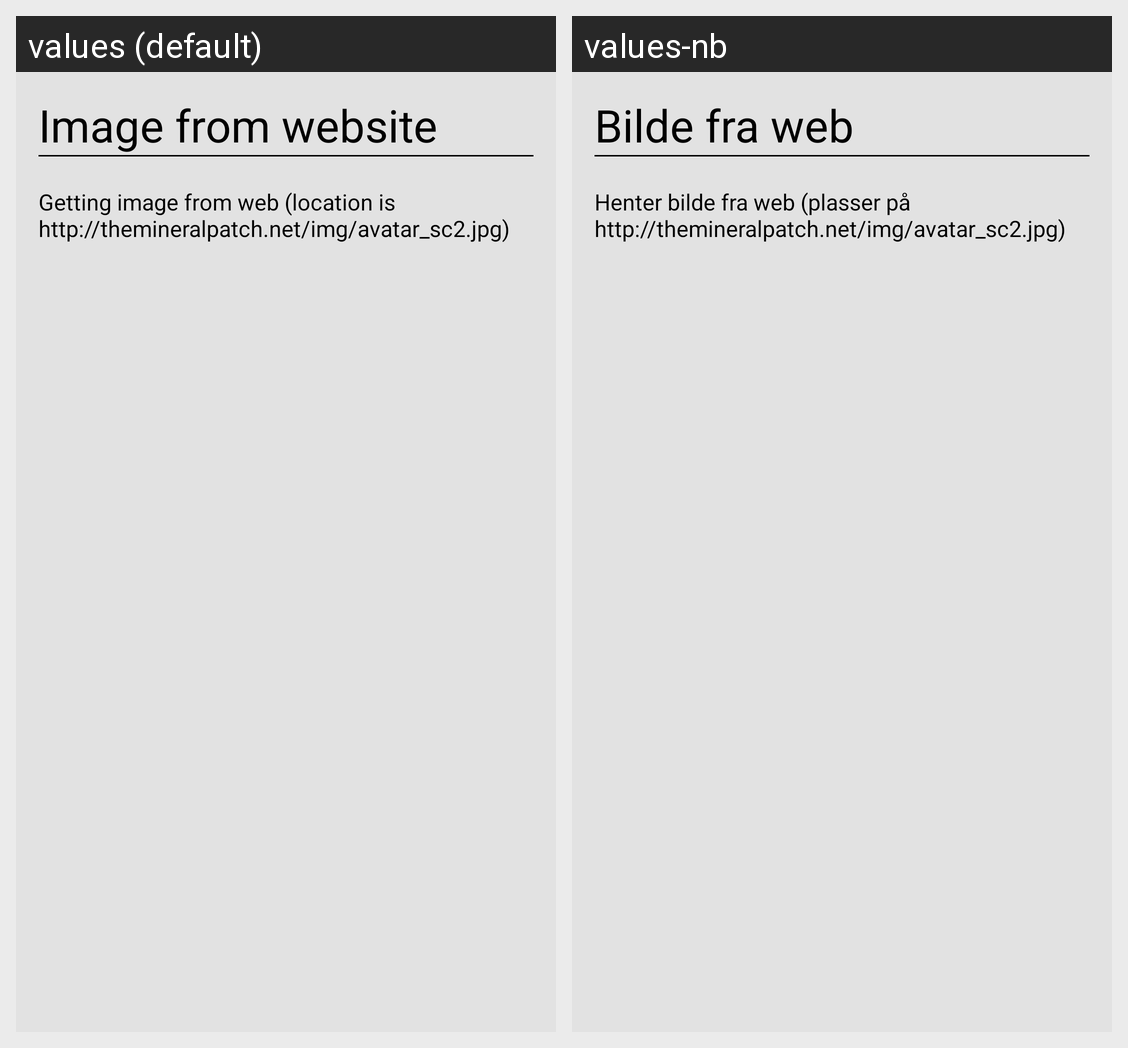

Translations of the strings shown on this Android screen, per locale in the grid:
Android screen res/layout/imghig.xml rendered under 2 locales, left to right: values (default), values-nb. Device: Nexus 5 (rendered at 1080×1920; each locale shown at half size, 540×960, under a caption strip naming it); theme android:Theme.NoTitleBar.
Strings drawn on this screen, with the default value and each locale's value (text and hints the layout hard-codes, and strings that could not be matched under every locale, appear in the picture but are not listed):

imgHIGHeaderText
  values: Image from website
  values-nb: Bilde fra web

imgInfoText
  values: Getting image from web (location is http://themineralpatch.net/img/avatar_sc2.jpg)
  values-nb: Henter bilde fra web (plasser på http://themineralpatch.net/img/avatar_sc2.jpg)
